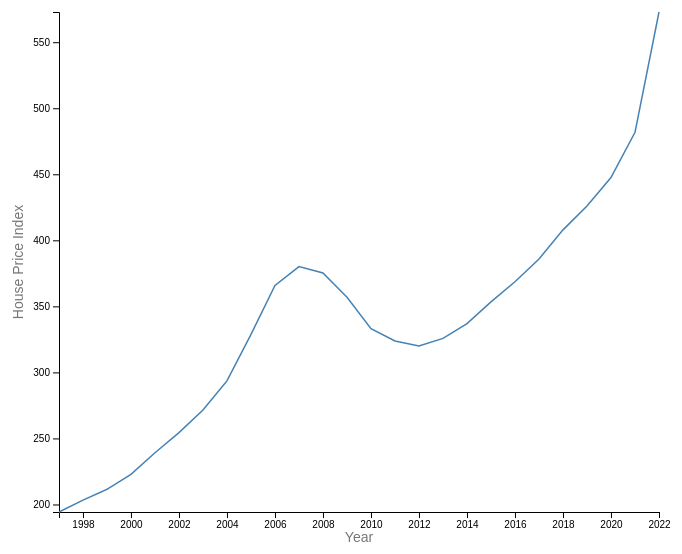
D3 v7 page, settled after 480 driven frames (8 s of simulated time); the page loaded 1 data file(s).


    async function init() {
      var data = await d3.csv("./data/us_avg_year.csv");

      console.log(data);
      console.log(d3.timeParse("%Y-%m-%d")(data[0].date));

      var svg = d3.select("svg")
        .append("g")
        .attr("transform", "translate(" + 50 + "," + 50 + ")");

      console.log(data[0].date.substring(0,4));

      var x = d3.scaleTime()
      .domain(d3.extent(data, function(d) { return d3.timeParse("%Y-%m-%d")(d.date); }))
      .range([ 0, 600 ]);
      svg.append("g")
      .attr("transform", "translate(0," + 500 + ")")
      .call(d3.axisBottom(x));

      svg.append("text")
      .attr("y", 530)
      .attr("x", 300)
      .style("text-anchor", "middle")
      .style("font-size", "14px")
      .style("fill", "#777")
      .style("font-family", "sans-serif")
      .text("Year");

      var y = d3.scaleLinear()
      .domain([d3.min(data, function(d) { return d.hpi; }), d3.max(data, function(d) { return d.hpi; })])
      .range([ 500, 0 ]);
      svg.append("g")
      .call(d3.axisLeft(y));

      svg.append("text")
      .attr("transform", "rotate(-90)")
      .attr("y", 0 - 50)
      .attr("x", 0 - (500 / 2))
      .attr("dy", "1em")
      .style("text-anchor", "middle")
      .style("font-size", "14px")
      .style("fill", "#777")
      .style("font-family", "sans-serif")
      .text("House Price Index");

      svg.append("path")
      .datum(data)
      .attr("fill", "none")
      .attr("stroke", "steelblue")
      .attr("stroke-width", 1.5)
      .attr("d", d3.line()
        .x(function(d) { return x(d3.timeParse("%Y-%m-%d")(d.date)) })
        .y(function(d) { return y(d.hpi) }));

      // code from https://github.com/datavizdad/d3linechartseries/blob/main/Part3/scriptfinal.js
      const tooltip = d3.select("#chart").append("div").attr("class","tooltip");

      var offsets = document.getElementById('chart').getBoundingClientRect();
      var top = offsets.top;
      var left = offsets.left;

      console.log(top, left)

      const circle = svg.append("circle")
        .attr("r", 0)
        .attr("fill", "steelblue")
        .style("stroke", "white")
        .attr("opacity", .70)
        .style("pointer-events", "none");

      const listeningRect = svg.append("rect")
        .attr("width", 600)
        .attr("height", 500);

      listeningRect.on("mousemove", function (event) {
        const [xCoord] = d3.pointer(event, this);
        const bisectDate = d3.bisector(d => d3.timeParse("%Y-%m-%d")(d.date)).left;
        const x0 = x.invert(xCoord);
        const i = bisectDate(data, x0, 1);
        const d0 = data[i - 1];
        const d1 = data[i];
        const d = x0 - d3.timeParse("%Y-%m-%d")(d0.date) > d3.timeParse("%Y-%m-%d")(d1.date) - x0 ? d1 : d0;
        const xPos = x(d3.timeParse("%Y-%m-%d")(d.date));
        const yPos = y(d.hpi);

        circle.attr("cx", xPos)
          .attr("cy", yPos);

        // Add transition for the circle radius

        circle.transition()
          .duration(50)
          .attr("r", 5);

        // add in  our tooltip

        tooltip
          .style("display", "block")
          .style("left", `${left + 75 + xPos}px`)
          .style("top", `${top + yPos}px`)
          .html(`<strong>Date:</strong> ${d3.timeParse("%Y-%m-%d")(d.date).toLocaleDateString()}<br><strong>HPI:</strong> ${d.hpi !== undefined ? parseFloat(d.hpi).toFixed(2) : 'N/A'}`)
      });

      listeningRect.on("mouseleave", function () {
        circle.transition()
          .duration(50)
          .attr("r", 0);

        tooltip.style("display", "none");
      });
    }
  

### data: data/us_avg_year.csv
date, hpi, hi, gdp, pop
1997-01-01, 194.3, 36604, 166882439216, 5250659
1998-01-01, 203.3, 38552, 176410174510, 5298980
1999-01-01, 211.5, 40252, 187565484314, 5346879
2000-01-01, 222.8, 41764, 199706588235, 5532596
2001-01-01, 239.2, 42300, 206189170588, 5587627
2002-01-01, 254.4, 42366, 212970745098, 5639710
2003-01-01, 271.6, 43429, 223209509804, 5688391
2004-01-01, 293.6, 44499, 238063429412, 5741280
2005-01-01, 328.9, 46211, 254115641176, 5794443
2006-01-01, 365.8, 48354, 269272841176, 5850587
2007-01-01, 380.1, 50400, 282121625490, 5906494
2008-01-01, 375.3, 50777, 287813217647, 5962627
2009-01-01, 356.9, 49858, 281959174510, 6015128
2010-01-01, 333.2, 50018, 293040313725, 6065238
2011-01-01, 323.8, 50687, 303696801961, 6109480
2012-01-01, 320.1, 52008, 316484982353, 6154464
2013-01-01, 325.8, 54316, 328771486274, 6197254
2014-01-01, 336.9, 55224, 343020170588, 6242869
2015-01-01, 353.4, 57012, 356525535294, 6289000
2016-01-01, 368.6, 59180, 366677882353, 6334740
2017-01-01, 385.9, 61518, 382502317647, 6374944
2018-01-01, 407.9, 64411, 402663374510, 6408592
2019-01-01, 425.9, 69721, 419516723529, 6437842
2020-01-01, 447.6, 68660, 415556498039, 6500528
2021-01-01, 481.8, 71538, 460031074510, 6510764
2022-01-01, 572.9, 75458, 501914135294, 6534734